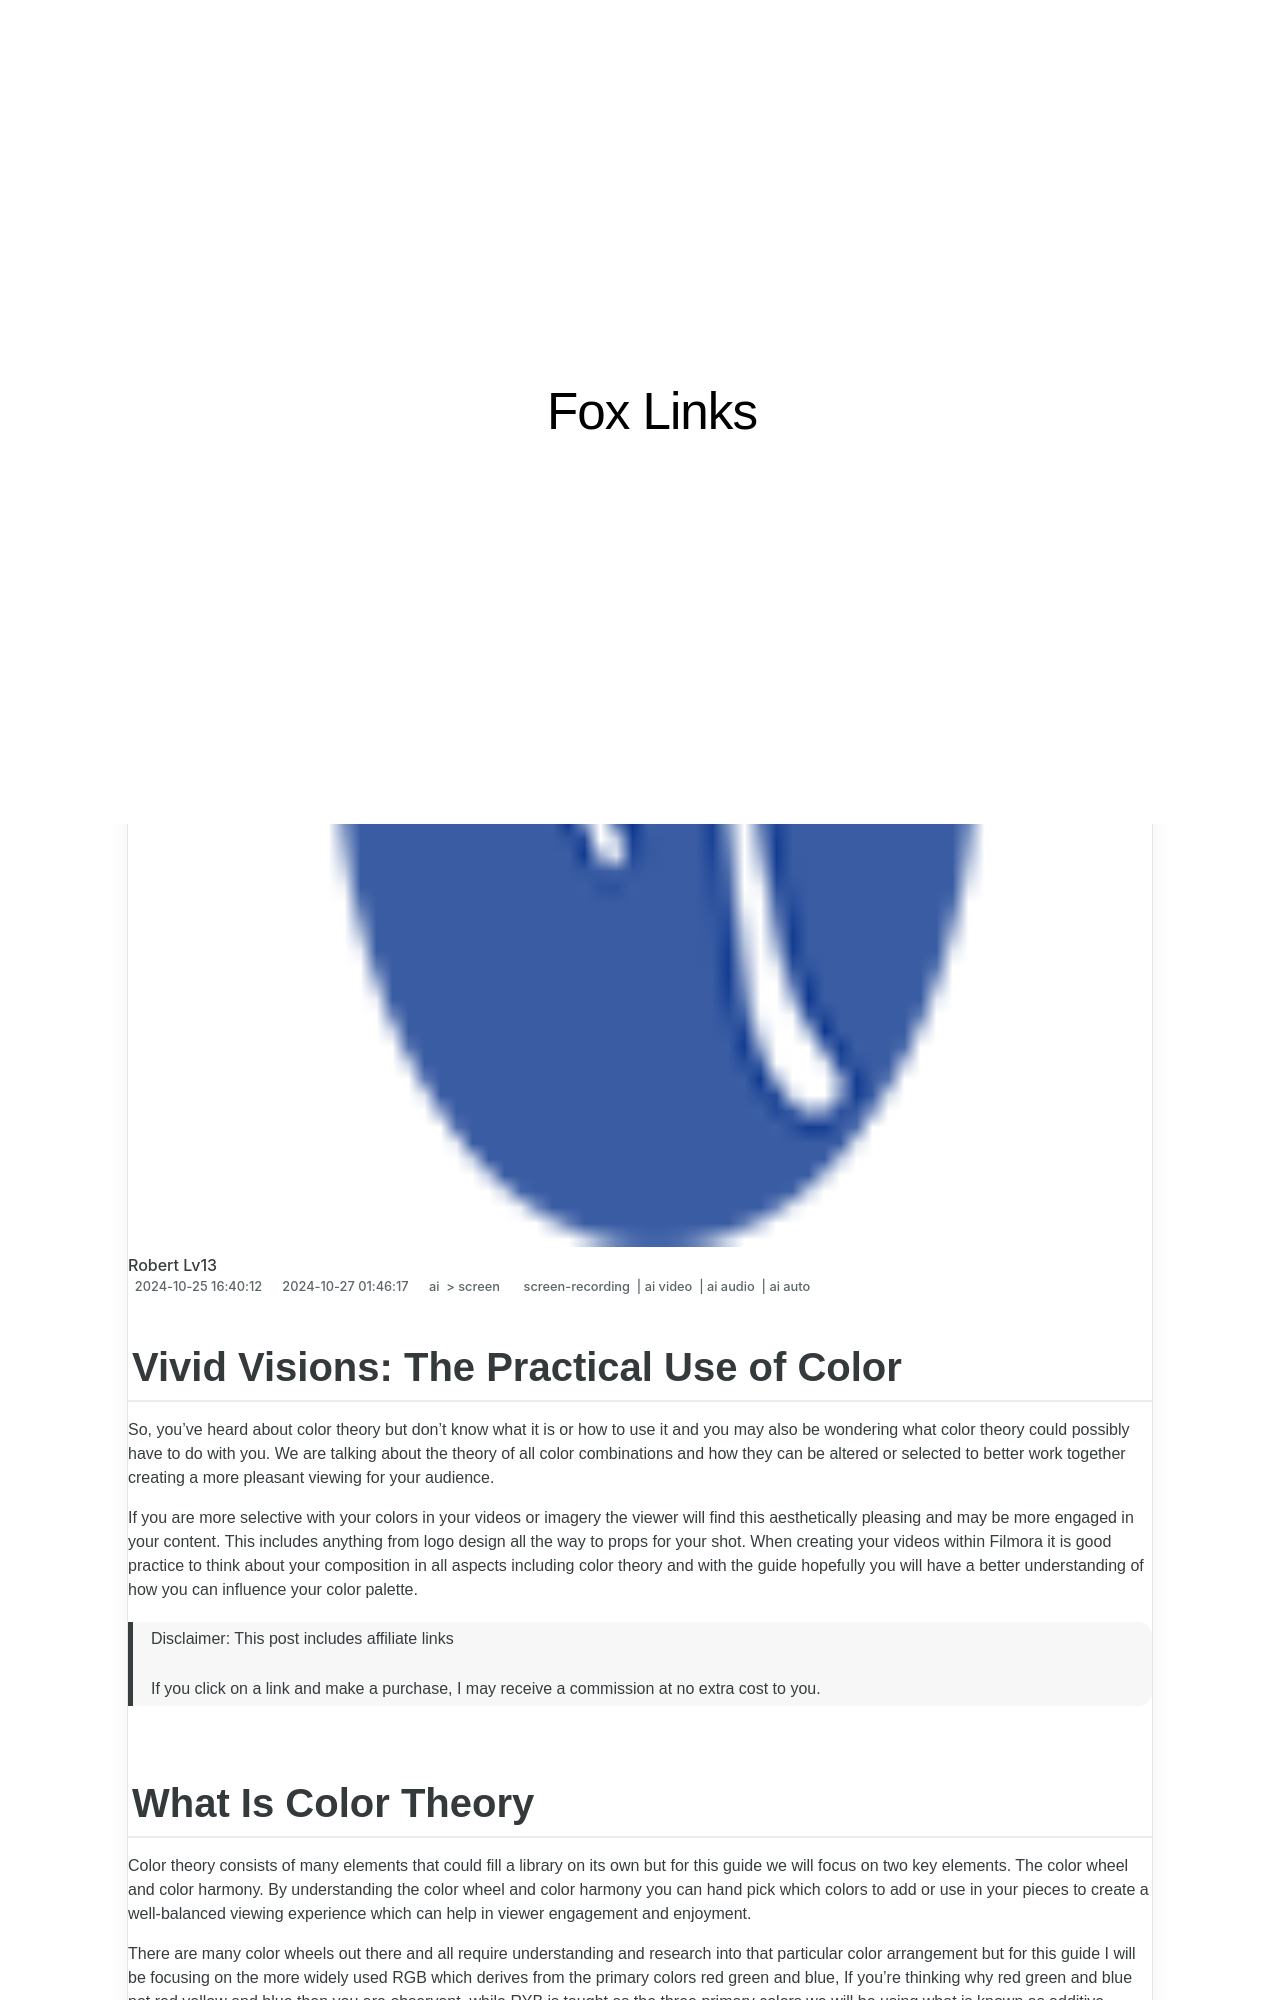

repository: techidaily/site-fox-links · page: new-vivid-visions-the-practical-use-of-color/index.html · generator: jekyll

---
title: "\"[New] Vivid Visions  The Practical Use of Color\""
date: 2024-10-25T16:40:12.363Z
updated: 2024-10-27T01:46:17.625Z
tags: 
  - screen-recording
  - ai video
  - ai audio
  - ai auto
categories: 
  - ai
  - screen
description: "\"This Article Describes [New] Vivid Visions: The Practical Use of Color\""
excerpt: "\"This Article Describes [New] Vivid Visions: The Practical Use of Color\""
keywords: "Color Psychology Basics,Art & Design Color Tips,Vibrant Palette Utilization,Hue Harmony Techniques,Chromatic Effects in Design,Practical Color Application,Creative Use of Colors"
thumbnail: https://thmb.techidaily.com/9a1d2889cbe4ad14880fa77a388cff944d010380f4cf0a1f83bd01829ce96a1e.jpg
---

## Vivid Visions: The Practical Use of Color

So, you've heard about color theory but don't know what it is or how to use it and you may also be wondering what color theory could possibly have to do with you. We are talking about the theory of all color combinations and how they can be altered or selected to better work together creating a more pleasant viewing for your audience.

If you are more selective with your colors in your videos or imagery the viewer will find this aesthetically pleasing and may be more engaged in your content. This includes anything from logo design all the way to props for your shot. When creating your videos within Filmora it is good practice to think about your composition in all aspects including color theory and with the guide hopefully you will have a better understanding of how you can influence your color palette.

>  Disclaimer: This post includes affiliate links
>
>  If you click on a link and make a purchase, I may receive a commission at no extra cost to you.
>

## What Is Color Theory

Color theory consists of many elements that could fill a library on its own but for this guide we will focus on two key elements. The color wheel and color harmony. By understanding the color wheel and color harmony you can hand pick which colors to add or use in your pieces to create a well-balanced viewing experience which can help in viewer engagement and enjoyment.

There are many color wheels out there and all require understanding and research into that particular color arrangement but for this guide I will be focusing on the more widely used RGB which derives from the primary colors red green and blue, If you're thinking why red green and blue not red yellow and blue then you are observant, while RYB is taught as the three primary colors we will be using what is known as additive primary colors of light meaning the more you add of these colors the closer to white you get, the reason we will be using this combination is due to the fact RYB misses a lot of hues around the violet area and the blue-greens meaning we achieve a higher range of color to pick from. With this in mind let's start.

<!-- affiliate ads begin -->
<a href="https://aligracehair.sjv.io/c/5597632/2006941/19272" target="_top" id="2006941">
  <img src="//a.impactradius-go.com/display-ad/19272-2006941" border="0" alt="https://techidaily.com" width="300" height="90"/>
</a>
<img height="0" width="0" src="https://aligracehair.sjv.io/i/5597632/2006941/19272" style="position:absolute;visibility:hidden;" border="0" />
<!-- affiliate ads end -->
